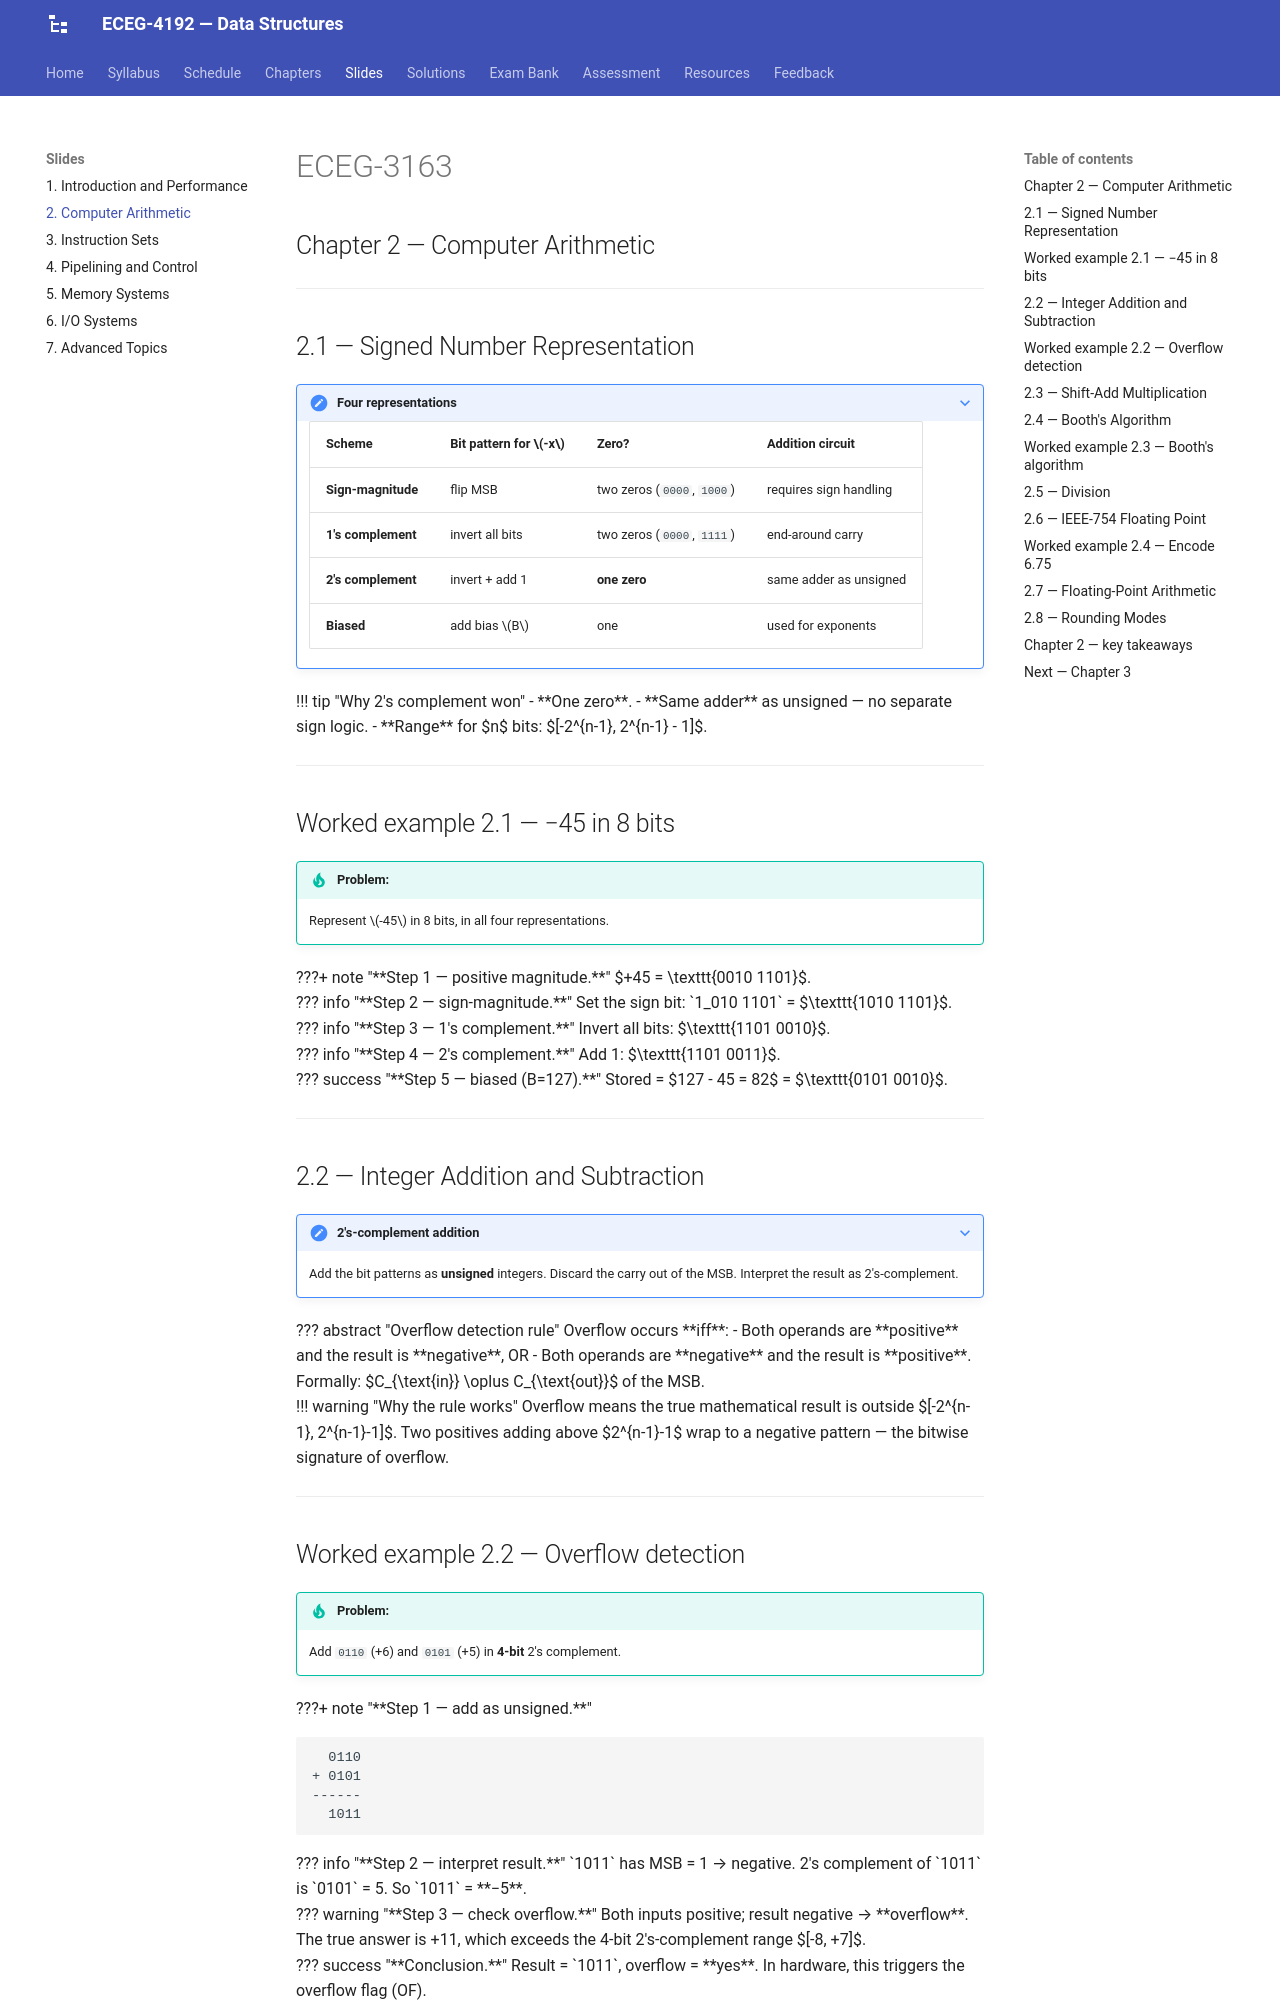

repository: Tesfamichael-G/ECEG-3163-Computer-Architecture-and-Organization · page: slides/02-computer-arithmetic/index.html · generator: mkdocs

---
revealjs:
  mode: diapo
  highlight:
    light: vs
    dark:  vs2015
  autoAnimate:  true
  autoAnimateDuration: 1.0
  transition: slide
  transitionSpeed: default
  js: assets/lecture-02.js

---

# ECEG-3163

## Chapter 2 — Computer Arithmetic

---

## 2.1 — Signed Number Representation

???+ note "Four representations"
    | Scheme | Bit pattern for $-x$ | Zero? | Addition circuit |
    |---|---|---|---|
    | **Sign-magnitude** | flip MSB | two zeros (`0000`, `1000`) | requires sign handling |
    | **1's complement** | invert all bits | two zeros (`0000`, `1111`) | end-around carry |
    | **2's complement** | invert + add 1 | **one zero** | same adder as unsigned |
    | **Biased** | add bias $B$ | one | used for exponents |

<div class="fragment">

!!! tip "Why 2's complement won"
    - **One zero**.
    - **Same adder** as unsigned — no separate sign logic.
    - **Range** for $n$ bits: $[-2^{n-1}, 2^{n-1} - 1]$.

</div>

---

## Worked example 2.1 — −45 in 8 bits

!!! tip "Problem:"
    Represent $-45$ in 8 bits, in all four representations.

<div class="fragment">

???+ note "**Step 1 — positive magnitude.**"
    $+45 = \texttt{0010 1101}$.

</div>

<div class="fragment">

??? info "**Step 2 — sign-magnitude.**"
    Set the sign bit: `1_010 1101` = $\texttt{1010 1101}$.

</div>

<div class="fragment">

??? info "**Step 3 — 1's complement.**"
    Invert all bits: $\texttt{1101 0010}$.

</div>

<div class="fragment">

??? info "**Step 4 — 2's complement.**"
    Add 1: $\texttt{1101 0011}$.

</div>

<div class="fragment">

??? success "**Step 5 — biased (B=127).**"
    Stored = $127 - 45 = 82$ = $\texttt{0101 0010}$.

</div>

---

## 2.2 — Integer Addition and Subtraction

???+ note "2's-complement addition"
    Add the bit patterns as **unsigned** integers. Discard the carry out of the MSB. Interpret the result as 2's-complement.

<div class="fragment">

??? abstract "Overflow detection rule"
    Overflow occurs **iff**:
    
    - Both operands are **positive** and the result is **negative**, OR
    - Both operands are **negative** and the result is **positive**.
    
    Formally: $C_{\text{in}} \oplus C_{\text{out}}$ of the MSB.

</div>

<div class="fragment">

!!! warning "Why the rule works"
    Overflow means the true mathematical result is outside $[-2^{n-1}, 2^{n-1}-1]$. Two positives adding above $2^{n-1}-1$ wrap to a negative pattern — the bitwise signature of overflow.

</div>

---

## Worked example 2.2 — Overflow detection

!!! tip "Problem:"
    Add `0110` (+6) and `0101` (+5) in **4-bit** 2's complement.

<div class="fragment">

???+ note "**Step 1 — add as unsigned.**"
    ```
      0110
    + 0101
    ------
      1011
    ```

</div>

<div class="fragment">

??? info "**Step 2 — interpret result.**"
    `1011` has MSB = 1 → negative. 2's complement of `1011` is `0101` = 5. So `1011` = **−5**.

</div>

<div class="fragment">

??? warning "**Step 3 — check overflow.**"
    Both inputs positive; result negative → **overflow**.
    
    The true answer is +11, which exceeds the 4-bit 2's-complement range $[-8, +7]$.

</div>

<div class="fragment">

??? success "**Conclusion.**"
    Result = `1011`, overflow = **yes**. In hardware, this triggers the overflow flag (OF).

</div>

---
